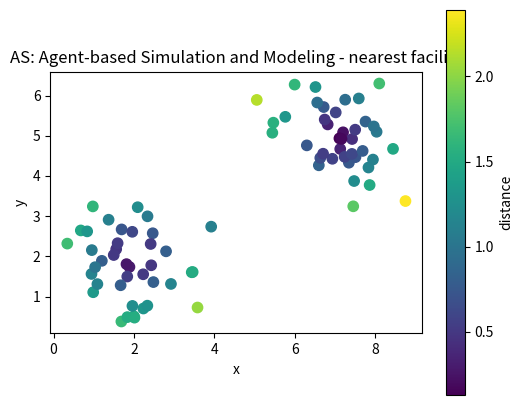
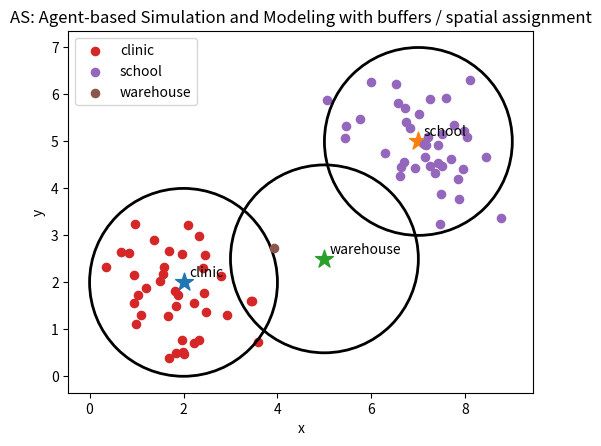

Source code (Python) for these figures, in order:
# Shared setup for browser-friendly geospatial examples.
# These notebooks avoid heavy compiled GIS dependencies so they run well in JupyterLite/Pyodide.
import math
import random
from collections import defaultdict, deque
import numpy as np
import pandas as pd
import matplotlib.pyplot as plt

random.seed(7)
np.random.seed(7)

def make_points(n=60, centers=((2, 2), (7, 5)), spread=0.85):
    """Create clustered x/y observations with simple attributes."""
    pts = []
    for i in range(n):
        cx, cy = centers[i % len(centers)]
        x = np.random.normal(cx, spread)
        y = np.random.normal(cy, spread)
        pts.append({'id': i, 'x': x, 'y': y, 'group': chr(65 + (i % len(centers))), 'value': 10 + 2*x + y + np.random.normal(0, 1)})
    return pd.DataFrame(pts)

def grid_surface(nx=80, ny=60):
    """Synthetic elevation-like raster with hills and noise."""
    x = np.linspace(0, 10, nx)
    y = np.linspace(0, 8, ny)
    X, Y = np.meshgrid(x, y)
    Z = 70*np.exp(-((X-3.0)**2 + (Y-5.5)**2)/5.0) + 45*np.exp(-((X-7.5)**2 + (Y-2.5)**2)/3.0)
    Z += 4*np.sin(X*1.7) + 3*np.cos(Y*2.1)
    return X, Y, Z

def plot_points(df, title='Point layer', value_col='value'):
    fig, ax = plt.subplots(figsize=(6, 5))
    s = ax.scatter(df['x'], df['y'], c=df[value_col], s=55)
    ax.set_title(title)
    ax.set_xlabel('x')
    ax.set_ylabel('y')
    ax.set_aspect('equal', adjustable='box')
    fig.colorbar(s, ax=ax, label=value_col)
    plt.show()

def plot_raster(Z, title='Raster surface'):
    fig, ax = plt.subplots(figsize=(6, 5))
    im = ax.imshow(Z, origin='lower', extent=[0, 10, 0, 8])
    ax.set_title(title)
    ax.set_xlabel('x')
    ax.set_ylabel('y')
    fig.colorbar(im, ax=ax)
    plt.show()

def distance(a, b):
    return math.hypot(a[0]-b[0], a[1]-b[1])

def nearest_neighbor(df, facilities):
    rows = []
    for _, r in df.iterrows():
        dists = [(name, distance((r.x, r.y), xy)) for name, xy in facilities.items()]
        name, d = min(dists, key=lambda t: t[1])
        rows.append((name, d))
    out = df.copy()
    out['nearest'] = [r[0] for r in rows]
    out['distance'] = [r[1] for r in rows]
    return out

def moving_average_2d(A, radius=1):
    B = np.zeros_like(A, dtype=float)
    for i in range(A.shape[0]):
        for j in range(A.shape[1]):
            r0, r1 = max(0, i-radius), min(A.shape[0], i+radius+1)
            c0, c1 = max(0, j-radius), min(A.shape[1], j+radius+1)
            B[i, j] = A[r0:r1, c0:c1].mean()
    return B


# AS: Agent-based Simulation and Modeling mini-lab
points = make_points(80)
facilities = {'clinic': (2, 2), 'school': (7, 5), 'warehouse': (5, 2.5)}
assigned = nearest_neighbor(points, facilities)
plot_points(assigned, 'AS: Agent-based Simulation and Modeling - nearest facility', 'distance')

fig, ax = plt.subplots(figsize=(6, 5))
for facility, (x, y) in facilities.items():
    ax.scatter(x, y, marker='*', s=180)
    ax.text(x + 0.12, y + 0.12, facility)
for facility, group in assigned.groupby('nearest'):
    ax.scatter(group['x'], group['y'], s=35, label=facility)
    # Draw a simple buffer ring around each facility.
    fx, fy = facilities[facility]
    ring = plt.Circle((fx, fy), radius=2.0, fill=False, linewidth=2)
    ax.add_patch(ring)
ax.set_title('AS: Agent-based Simulation and Modeling with buffers / spatial assignment')
ax.set_xlabel('x'); ax.set_ylabel('y'); ax.legend(); ax.set_aspect('equal'); plt.show()

assigned.groupby('nearest').agg(features=('id','count'), average_distance=('distance','mean'), average_value=('value','mean')).round(2)
